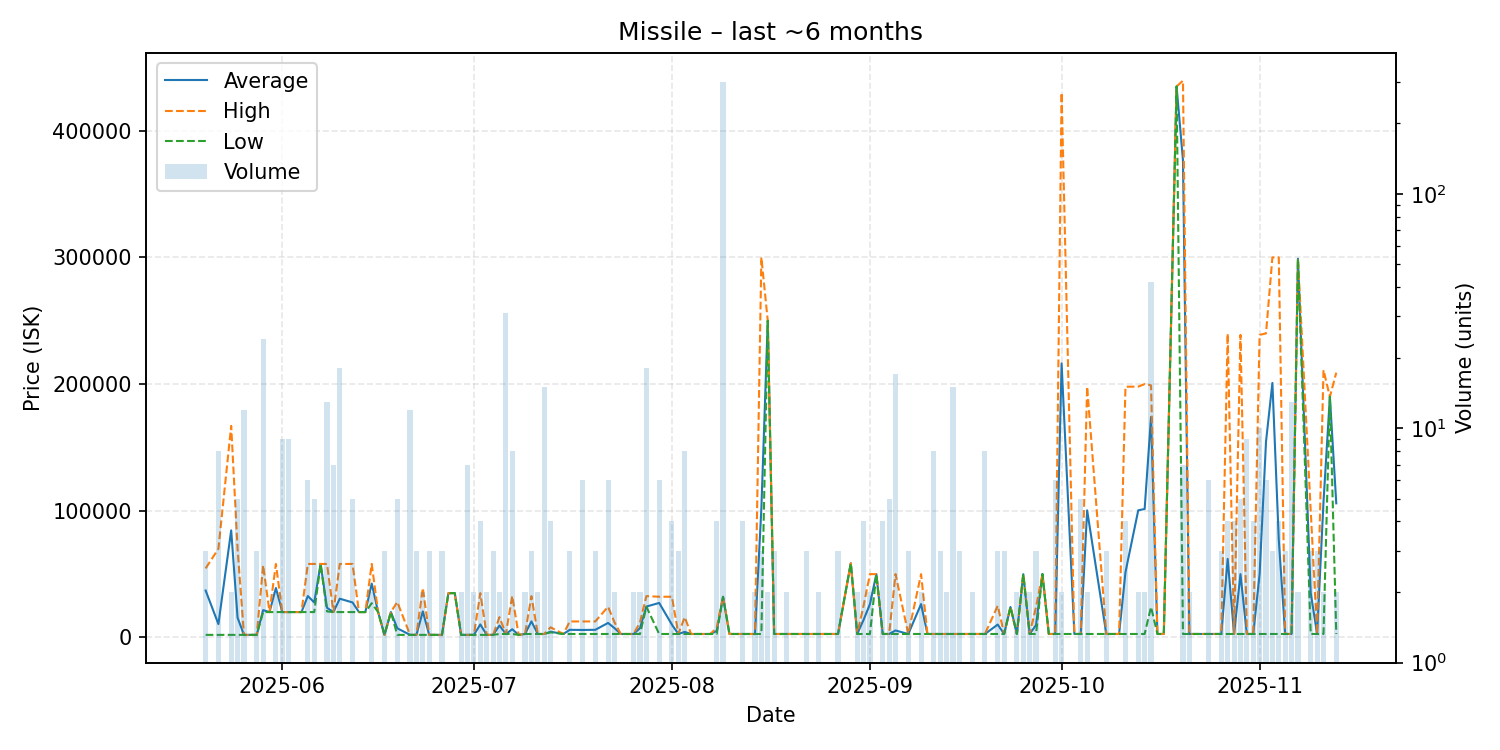

The table this chart was drawn from, first rows:
date, average, highest, lowest, order_count, volume
2025-05-20, 37000, 54500, 2001, 3, 3
2025-05-22, 10502, 70000, 2002, 4, 8
2025-05-24, 84501, 167000, 2002, 2, 2
2025-05-25, 15600, 69990, 2002, 3, 5
2025-05-26, 2002, 2002, 2002, 2, 12
2025-05-27, 2002, 2002, 2002, 1, 1
2025-05-28, 2002, 2002, 2002, 1, 3
2025-05-29, 21542, 57000, 20000, 4, 24
2025-05-30, 20000, 20000, 20000, 1, 1
2025-05-31, 38995, 57990, 20000, 2, 2
2025-06-01, 20000, 20000, 20000, 6, 9
2025-06-02, 20000, 20000, 20000, 5, 9
2025-06-03, 20000, 20000, 20000, 1, 1
2025-06-04, 20010, 20010, 20010, 1, 1
2025-06-05, 32667, 58000, 20000, 6, 6
2025-06-06, 27602, 58000, 20000, 5, 5
2025-06-07, 58000, 58000, 58000, 1, 1
2025-06-08, 23385, 58000, 20500, 6, 13
2025-06-09, 20000, 20000, 20000, 5, 7
2025-06-10, 30556, 58000, 20000, 6, 18
2025-06-12, 27600, 58000, 20000, 5, 5
2025-06-13, 20000, 20000, 20000, 1, 1
2025-06-14, 20000, 20000, 20000, 1, 1
2025-06-15, 42505, 58000, 27010, 2, 2
2025-06-16, 20000, 20000, 20000, 1, 1
2025-06-17, 2006, 2006, 2006, 2, 3
2025-06-18, 20000, 20000, 20000, 1, 1
2025-06-19, 7205, 28000, 2006, 5, 5
2025-06-21, 2006, 2007, 2006, 9, 12
2025-06-22, 2006, 2006, 2006, 3, 3
2025-06-23, 20503, 39000, 2006, 2, 2
2025-06-24, 2006, 2006, 2006, 1, 3
2025-06-26, 2006, 2006, 2006, 3, 3
2025-06-27, 34900, 34900, 34900, 1, 1
2025-06-28, 35000, 35000, 35000, 1, 1
2025-06-29, 2006, 2006, 2006, 2, 2
2025-06-30, 2006, 2006, 2006, 2, 7
2025-07-01, 2007, 2007, 2007, 2, 2
2025-07-02, 10245, 34960, 2007, 4, 4
2025-07-03, 2007, 2007, 2007, 2, 2
2025-07-04, 2008, 2008, 2008, 2, 3
2025-07-05, 9350, 16000, 2701, 2, 2
2025-07-06, 2700, 2700, 2700, 3, 31
2025-07-07, 6450, 32700, 2700, 7, 8
2025-07-08, 2006, 2006, 2006, 1, 1
2025-07-09, 2700, 2700, 2700, 2, 2
2025-07-10, 12660, 32580, 2700, 3, 3
2025-07-11, 2700, 2700, 2700, 2, 2
2025-07-12, 2700, 2700, 2700, 3, 15
2025-07-13, 4491, 7986, 3989, 4, 4
2025-07-15, 2700, 2700, 2700, 1, 1
2025-07-16, 5997, 12590, 2700, 3, 3
2025-07-18, 5881, 12590, 2700, 6, 6
2025-07-20, 6000, 12600, 2700, 3, 3
2025-07-22, 11420, 24210, 2700, 5, 6
2025-07-23, 7350, 12000, 2701, 2, 2
2025-07-24, 2701, 2701, 2701, 1, 1
2025-07-25, 2701, 2701, 2701, 1, 1
2025-07-26, 2701, 2701, 2701, 2, 2
2025-07-27, 7350, 12000, 2701, 2, 2
... 87 more rows
